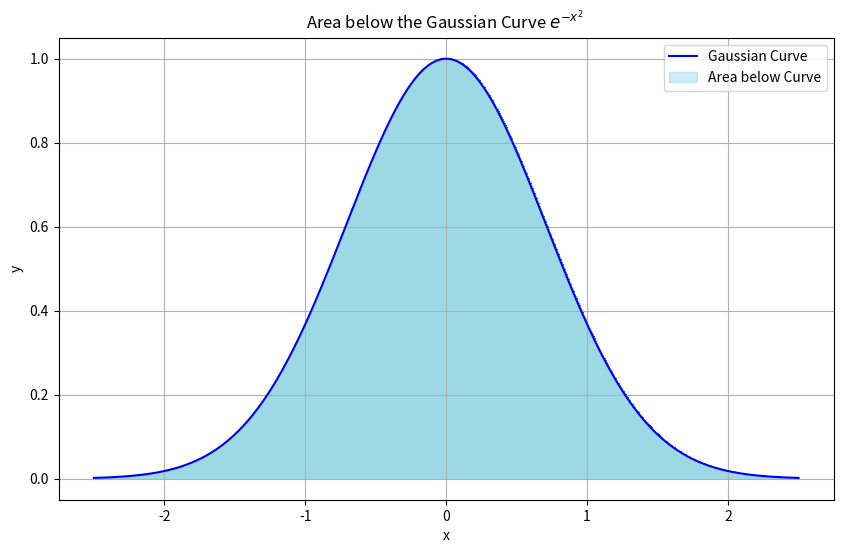

Generate this figure with matplotlib:
# [redacted]

import numpy as np
import matplotlib.pyplot as plt
from scipy.stats import norm
from scipy.integrate import quad

# Gaussian curve function
gaussian_curve = lambda x: np.exp(-x**2)

# Numerical integration using quad
numerical_integral, _ = quad(gaussian_curve, -np.inf, np.inf)

# Exact value of sqrt(pi)
exact_value = np.sqrt(np.pi)

# Set x values for plotting
x_values = np.linspace(-2.5, 2.5, 1000)

# Generate 1000 values for a between 1 and 5
a_values = np.linspace(1, 5, 1000)

# Plot the Gaussian curve
plt.figure(figsize=(10, 6))
plt.plot(x_values, gaussian_curve(x_values), label='Gaussian Curve', color='blue')

# Fill the area below the curve using cumulative distribution function (CDF)
plt.fill_between(x_values, 0, gaussian_curve(x_values), where=(x_values >= -5) & (x_values <= 5), color='skyblue', alpha=0.4, label='Area below Curve')

# Highlight below the curve
for i, a in enumerate(a_values):
    color = plt.colormaps.get_cmap('tab20')(i / len(a_values))
    plt.fill_between(x_values, 0, gaussian_curve(x_values), where=(x_values >= -a) & (x_values <= a), color=color, alpha=0.5)

last_computed_value, _ = quad(gaussian_curve, -a_values[len(a_values)-1], a_values[len(a_values)-1])

# Enhancements
plt.title('Area below the Gaussian Curve $e^{-x^2}$ ')
plt.xlabel('x')
plt.ylabel('y')
plt.legend()
plt.grid(True)
plt.show()

# Print numerical result and exact value for comparison
print(f'Last Computed Value: {last_computed_value}')
print(f'Numerical Integral: {numerical_integral}')
print(f'Exact Value (sqrt(pi)): {exact_value}')
